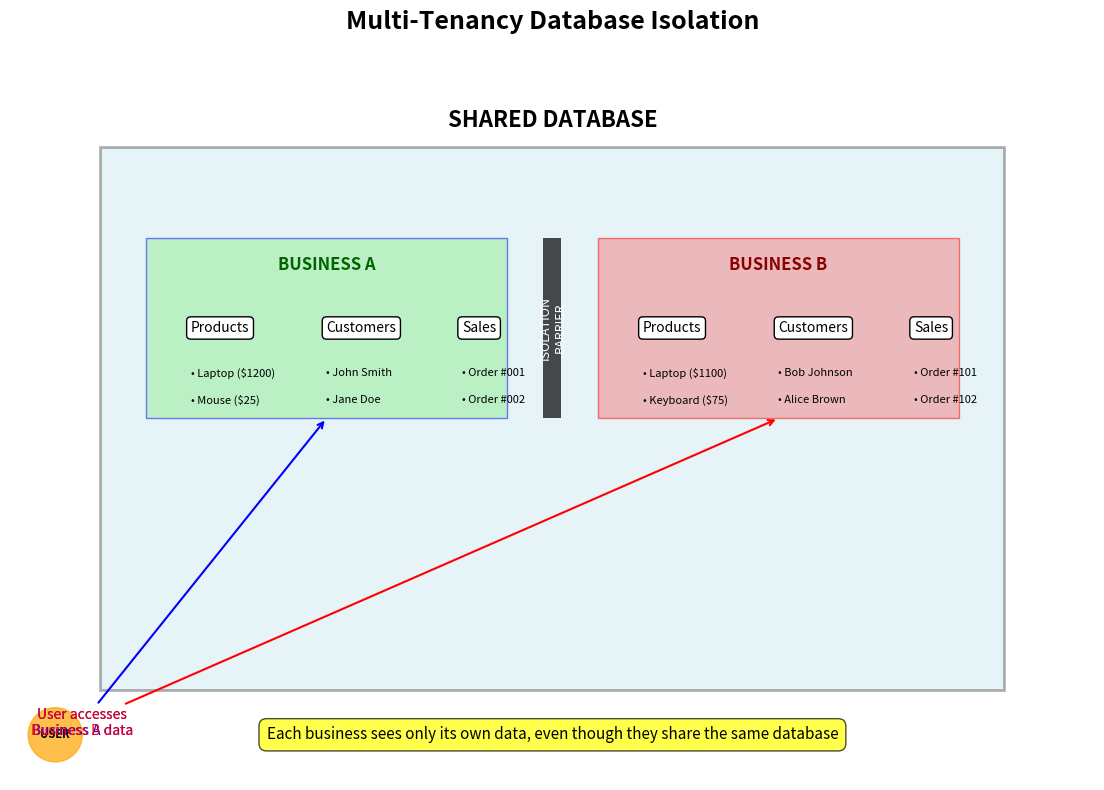

Here is the Python script that generated this plot:
import matplotlib.pyplot as plt
import matplotlib.patches as patches
from matplotlib.patches import Rectangle
import numpy as np

# Create figure and axis
fig, ax = plt.subplots(1, 1, figsize=(12, 8))

# Draw the main database container
db_rect = Rectangle((1, 1), 10, 6, linewidth=2, edgecolor='black', facecolor='lightblue', alpha=0.3)
ax.add_patch(db_rect)
ax.text(6, 7.3, 'SHARED DATABASE', ha='center', va='center', fontsize=16, fontweight='bold')

# Draw Business A container
business_a_rect = Rectangle((1.5, 4), 4, 2, linewidth=1, edgecolor='blue', facecolor='lightgreen', alpha=0.5)
ax.add_patch(business_a_rect)
ax.text(3.5, 5.7, 'BUSINESS A', ha='center', va='center', fontsize=12, fontweight='bold', color='darkgreen')

# Draw Business B container
business_b_rect = Rectangle((6.5, 4), 4, 2, linewidth=1, edgecolor='red', facecolor='lightcoral', alpha=0.5)
ax.add_patch(business_b_rect)
ax.text(8.5, 5.7, 'BUSINESS B', ha='center', va='center', fontsize=12, fontweight='bold', color='darkred')

# Draw data tables for Business A
ax.text(2, 5, 'Products', ha='left', va='center', fontsize=10, bbox=dict(boxstyle="round,pad=0.3", facecolor="white"))
ax.text(2, 4.5, '• Laptop ($1200)', ha='left', va='center', fontsize=8)
ax.text(2, 4.2, '• Mouse ($25)', ha='left', va='center', fontsize=8)

ax.text(3.5, 5, 'Customers', ha='left', va='center', fontsize=10, bbox=dict(boxstyle="round,pad=0.3", facecolor="white"))
ax.text(3.5, 4.5, '• John Smith', ha='left', va='center', fontsize=8)
ax.text(3.5, 4.2, '• Jane Doe', ha='left', va='center', fontsize=8)

ax.text(5, 5, 'Sales', ha='left', va='center', fontsize=10, bbox=dict(boxstyle="round,pad=0.3", facecolor="white"))
ax.text(5, 4.5, '• Order #001', ha='left', va='center', fontsize=8)
ax.text(5, 4.2, '• Order #002', ha='left', va='center', fontsize=8)

# Draw data tables for Business B
ax.text(7, 5, 'Products', ha='left', va='center', fontsize=10, bbox=dict(boxstyle="round,pad=0.3", facecolor="white"))
ax.text(7, 4.5, '• Laptop ($1100)', ha='left', va='center', fontsize=8)
ax.text(7, 4.2, '• Keyboard ($75)', ha='left', va='center', fontsize=8)

ax.text(8.5, 5, 'Customers', ha='left', va='center', fontsize=10, bbox=dict(boxstyle="round,pad=0.3", facecolor="white"))
ax.text(8.5, 4.5, '• Bob Johnson', ha='left', va='center', fontsize=8)
ax.text(8.5, 4.2, '• Alice Brown', ha='left', va='center', fontsize=8)

ax.text(10, 5, 'Sales', ha='left', va='center', fontsize=10, bbox=dict(boxstyle="round,pad=0.3", facecolor="white"))
ax.text(10, 4.5, '• Order #101', ha='left', va='center', fontsize=8)
ax.text(10, 4.2, '• Order #102', ha='left', va='center', fontsize=8)

# Draw isolation barrier
barrier = Rectangle((5.9, 4), 0.2, 2, linewidth=0, edgecolor='none', facecolor='black', alpha=0.7)
ax.add_patch(barrier)
ax.text(6, 5, 'ISOLATION\nBARRIER', ha='center', va='center', fontsize=9, color='white', rotation=90)

# Draw user accessing system
user_circle = plt.Circle((0.5, 0.5), 0.3, color='orange', alpha=0.7)
ax.add_patch(user_circle)
ax.text(0.5, 0.5, 'USER', ha='center', va='center', fontsize=8, fontweight='bold')

# Draw arrows showing data flow
ax.annotate('User accesses\nBusiness A data', 
            xy=(3.5, 4), xytext=(0.8, 0.5),
            arrowprops=dict(arrowstyle='->', color='blue', lw=1.5),
            fontsize=10, color='blue', ha='center')

ax.annotate('User accesses\nBusiness B data', 
            xy=(8.5, 4), xytext=(0.8, 0.5),
            arrowprops=dict(arrowstyle='->', color='red', lw=1.5),
            fontsize=10, color='red', ha='center')

# Add explanation text
ax.text(6, 0.5, 'Each business sees only its own data, even though they share the same database', 
        ha='center', va='center', fontsize=11, style='italic', bbox=dict(boxstyle="round,pad=0.5", facecolor="yellow", alpha=0.7))

# Set axis properties
ax.set_xlim(0, 12)
ax.set_ylim(0, 8)
ax.set_aspect('equal')
ax.axis('off')

# Add title
plt.title('Multi-Tenancy Database Isolation', fontsize=18, fontweight='bold', pad=20)

# Save the figure
plt.tight_layout()
plt.savefig('database_isolation_diagram.png', dpi=300, bbox_inches='tight')
plt.show()